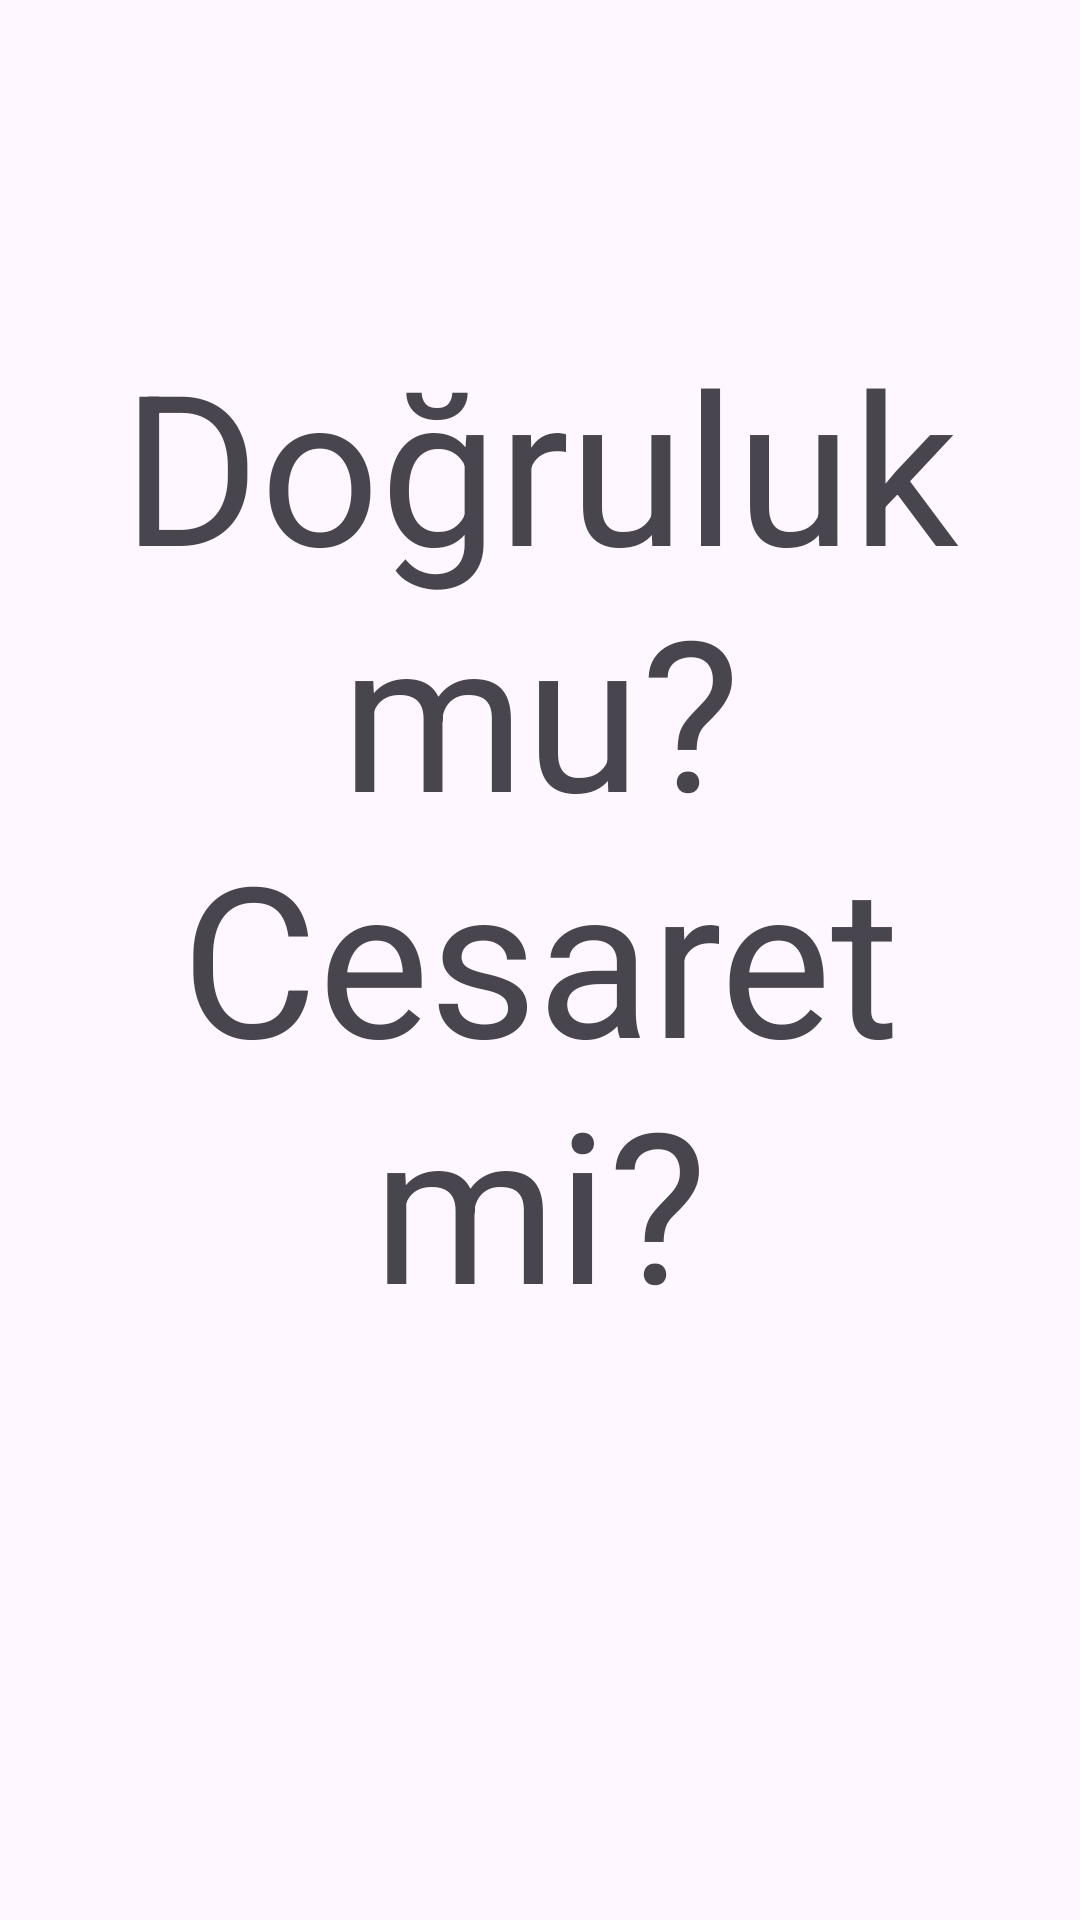

Produce the Android XML layout that renders to this screen, including the resource entries it uses.
<!-- AndroidManifest.xml: application theme Theme.SiseCevirmece -->
<!-- res/layout/dc_diyalog.xml -->
<?xml version="1.0" encoding="utf-8"?>
<androidx.constraintlayout.widget.ConstraintLayout xmlns:android="http://schemas.android.com/apk/res/android"
    xmlns:app="http://schemas.android.com/apk/res-auto"
    xmlns:tools="http://schemas.android.com/tools"
    android:layout_width="match_parent"
    android:layout_height="match_parent">

    <Button
        android:id="@+id/dogruluk_dugme"
        android:layout_width="210dp"
        android:layout_height="80dp"
        android:layout_marginTop="196dp"
        android:text="Doğruluk"
        app:layout_constraintEnd_toEndOf="parent"
        app:layout_constraintHorizontal_bias="0.497"
        app:layout_constraintStart_toStartOf="parent"
        app:layout_constraintTop_toBottomOf="@+id/dc_text" />

    <Button
        android:id="@+id/cesaret_dugme"
        android:layout_width="210dp"
        android:layout_height="80dp"
        android:layout_marginTop="12dp"
        android:text="Cesaret"
        app:layout_constraintBottom_toBottomOf="parent"
        app:layout_constraintEnd_toEndOf="@+id/dogruluk_dugme"
        app:layout_constraintHorizontal_bias="0.0"
        app:layout_constraintStart_toStartOf="@+id/dogruluk_dugme"
        app:layout_constraintTop_toBottomOf="@+id/dogruluk_dugme"
        app:layout_constraintVertical_bias="0.0" />

    <TextView
        android:id="@+id/dc_text"
        android:layout_width="wrap_content"
        android:layout_height="wrap_content"
        android:layout_marginTop="108dp"
        android:text="@string/dc_diyalog"
        android:textAlignment="center"
        android:textSize="70sp"
        app:layout_constraintEnd_toEndOf="parent"
        app:layout_constraintHorizontal_bias="0.47"
        app:layout_constraintStart_toStartOf="parent"
        app:layout_constraintTop_toTopOf="parent" />
</androidx.constraintlayout.widget.ConstraintLayout>
<!-- resources referenced by this layout -->
<resources>
  <string name="dc_diyalog">Doğruluk mu? Cesaret mi?</string>
  <style name="Theme.SiseCevirmece" parent="Base.Theme.SiseCevirmece" />
  <style name="Base.Theme.SiseCevirmece" parent="Theme.Material3.DayNight.NoActionBar">
          
          
      </style>
</resources>
